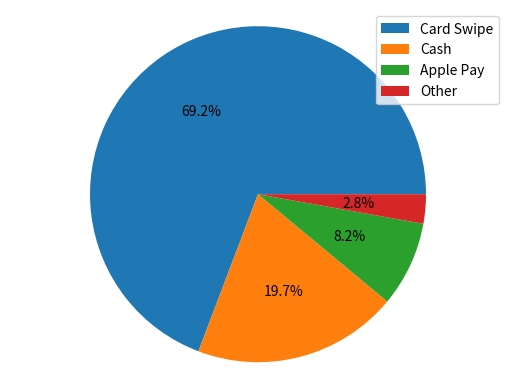
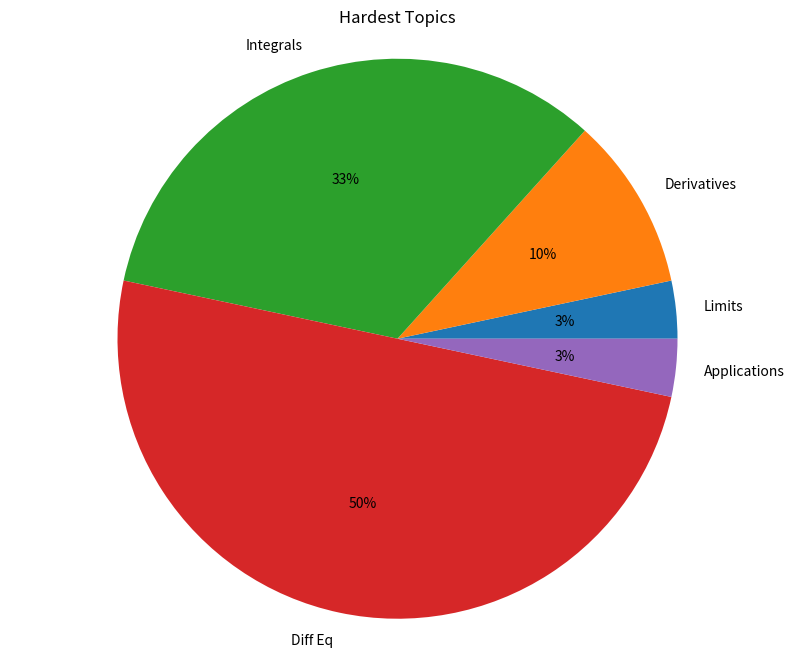

Python code for these plots, in order:
from matplotlib import pyplot as plt

payment_method_names = ["Card Swipe", "Cash", "Apple Pay", "Other"]
payment_method_freqs = [270, 77, 32, 11]

plt.pie(payment_method_freqs, autopct='%0.1f%%')
plt.axis('equal')
plt.legend(payment_method_names)
plt.show()
#%%
from matplotlib import pyplot as plt

unit_topics = ['Limits', 'Derivatives', 'Integrals', 'Diff Eq', 'Applications']
num_hardest_reported = [1, 3, 10, 15, 1]

plt.figure(figsize=(10,8))
plt.pie(num_hardest_reported, labels= unit_topics, autopct='%1d%%')
plt.axis('equal')
plt.title("Hardest Topics")
plt.savefig("my_pie_chart.png")
plt.show()
